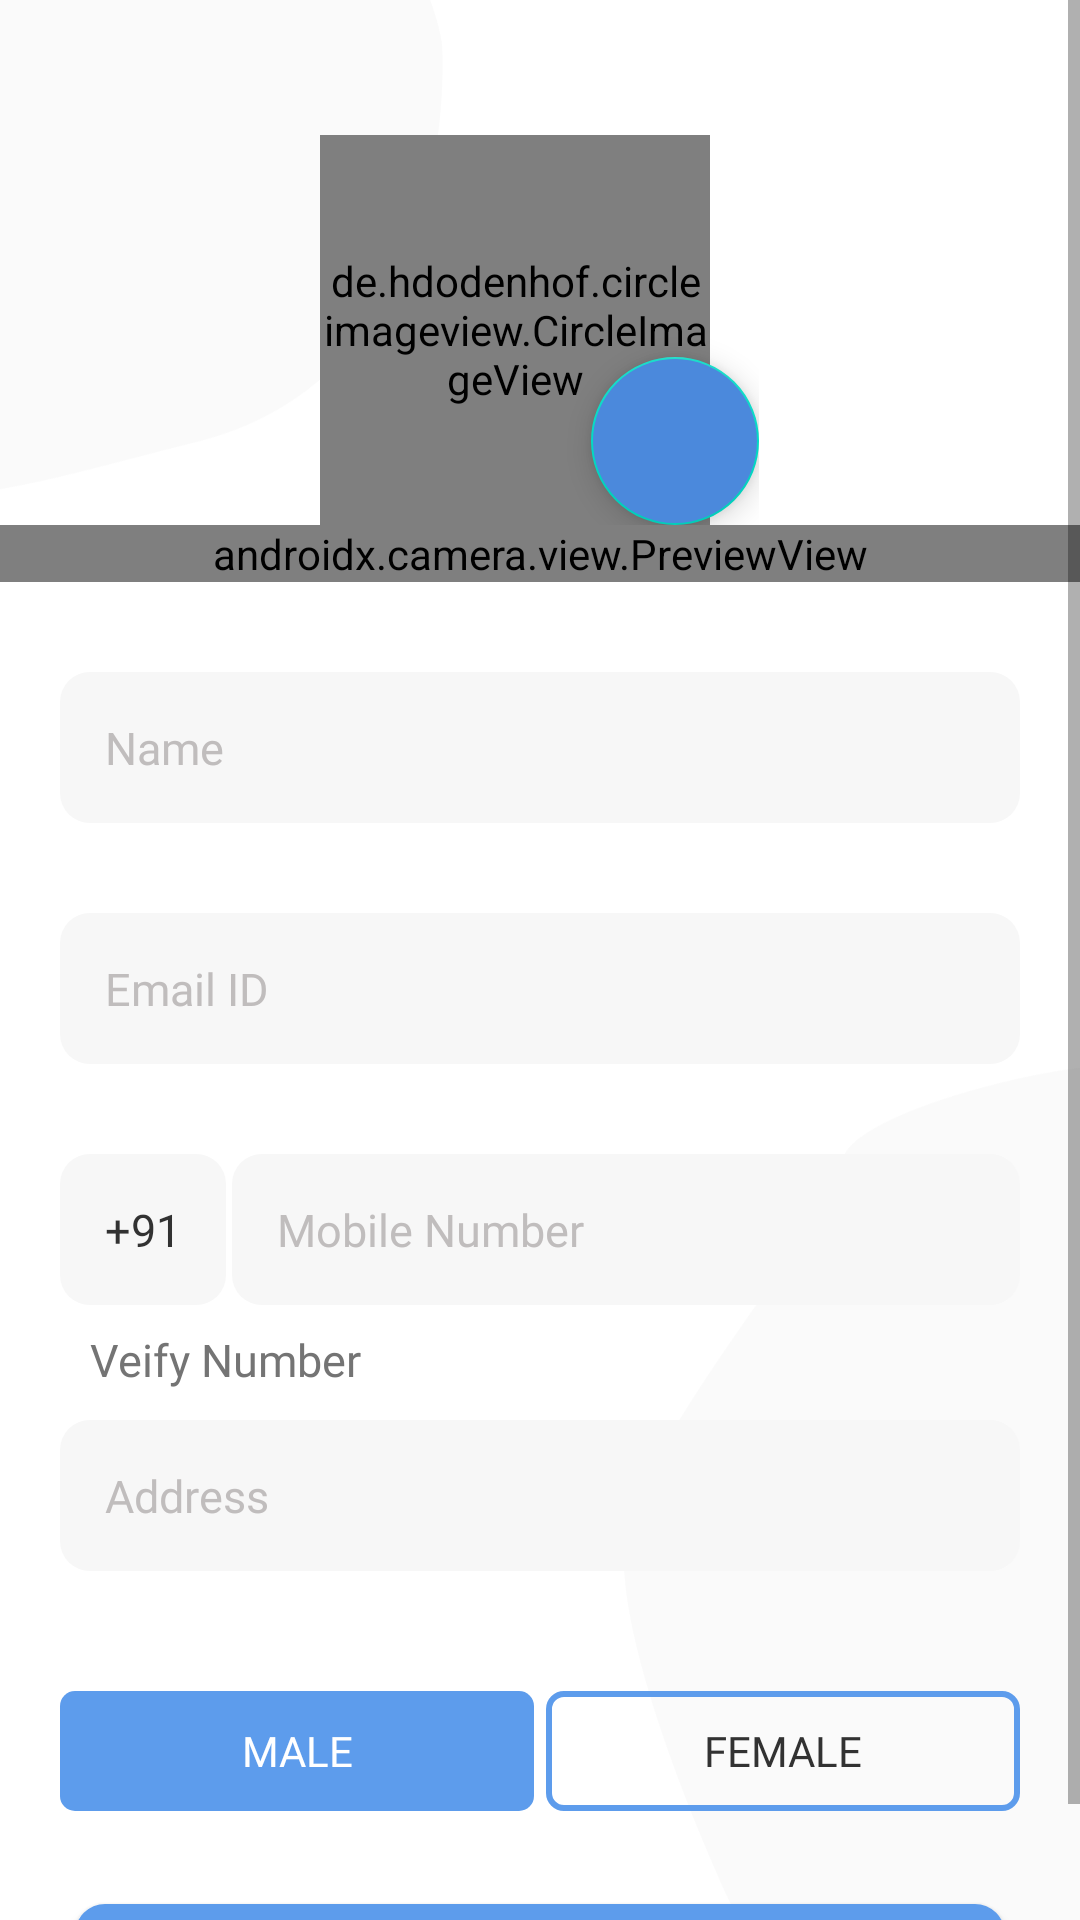

Layout XML and referenced resources for this Android screen:
<!-- AndroidManifest.xml: application theme Theme.EliteWorks -->
<!-- res/layout/activity_update_profile.xml -->
<?xml version="1.0" encoding="utf-8"?>
<ScrollView xmlns:android="http://schemas.android.com/apk/res/android"
    xmlns:app="http://schemas.android.com/apk/res-auto"
    xmlns:tools="http://schemas.android.com/tools"
    android:layout_width="match_parent"
    android:layout_height="match_parent"
    android:background="@drawable/background"
    tools:context=".UpdateProfileActivity">

    <LinearLayout
        android:layout_width="match_parent"
        android:layout_height="wrap_content"
        android:orientation="vertical">

        <LinearLayout
            android:layout_width="wrap_content"
            android:orientation="horizontal"
            android:layout_marginTop="45dp"
            android:layout_gravity="center"
            android:layout_height="wrap_content">

            <de.hdodenhof.circleimageview.CircleImageView
                android:id="@+id/user_image_update_profile"
                android:layout_width="130dp"
                android:layout_height="130dp"
                android:layout_gravity="center"
                android:src="@drawable/man"
                app:civ_border_color="@color/custom_black"
                app:civ_border_width="2dp" />

            <com.google.android.material.floatingactionbutton.FloatingActionButton
                android:id="@+id/upload_image_update_profile"
                android:layout_width="wrap_content"
                android:layout_height="wrap_content"
                android:layout_gravity="bottom"
                android:layout_marginStart="-40dp"
                android:backgroundTint="@color/blue"
                android:src="@drawable/baseline_photo_camera_24"/>
        </LinearLayout>

        <androidx.camera.view.PreviewView
            android:id="@+id/viewFinder"
            android:layout_width="match_parent"
            android:layout_height="match_parent" />

        <EditText
            android:id="@+id/et_name_from_update_profile"
            android:layout_width="match_parent"
            android:layout_height="match_parent"
            android:layout_marginLeft="20dp"
            android:layout_marginTop="30dp"
            android:layout_marginRight="20dp"
            android:background="@drawable/edit_text_background"
            android:hint="Name"
            android:padding="15dp"
            android:textColor="#747474"
            android:textColorHint="@color/edit_text_hint"
            android:textSize="15sp"
            app:fontFamily="@font/poppins" />

        <EditText
            android:id="@+id/et_email_from_update_profile"
            android:layout_width="match_parent"
            android:layout_height="match_parent"
            android:layout_marginLeft="20dp"
            android:layout_marginTop="30dp"
            android:layout_marginRight="20dp"
            android:background="@drawable/edit_text_background"
            android:hint="Email ID"
            android:padding="15dp"
            android:textColor="#747474"
            android:textColorHint="@color/edit_text_hint"
            android:textSize="15sp"
            app:fontFamily="@font/poppins" />

        <LinearLayout
            android:layout_width="match_parent"
            android:layout_height="wrap_content"
            android:orientation="horizontal">

            <EditText
                android:id="@+id/et_country_code_from_update_profile"
                android:layout_width="wrap_content"
                android:layout_height="match_parent"
                android:layout_marginLeft="20dp"
                android:layout_marginTop="30dp"
                android:layout_marginRight="2dp"
                android:background="@drawable/edit_text_background"
                android:inputType="numberDecimal"
                android:maxLength="10"
                android:padding="15dp"
                android:text="+91"
                android:textColor="@color/custom_black"
                android:textColorHint="@color/edit_text_hint"
                android:textSize="15sp"
                app:fontFamily="@font/poppins" />

            <EditText
                android:id="@+id/et_mobile_number_from_update_profile"
                android:layout_width="match_parent"
                android:layout_height="match_parent"
                android:layout_marginTop="30dp"
                android:layout_marginRight="20dp"
                android:background="@drawable/edit_text_background"
                android:hint="Mobile Number"
                android:inputType="numberDecimal"
                android:maxLength="10"
                android:padding="15dp"
                android:textColor="@color/custom_black"
                android:textColorHint="@color/edit_text_hint"
                android:textSize="15sp"
                app:fontFamily="@font/poppins" />
        </LinearLayout>


        <TextView
            android:id="@+id/btn_verify_mobile_number"
            android:layout_width="wrap_content"
            android:layout_height="wrap_content"
            android:layout_gravity="left"
            android:layout_marginStart="30dp"
            android:layout_marginTop="8dp"
            android:fontFamily="@font/poppins_bold"
            android:text="Veify Number"
            android:textColor="#747474"
            android:textSize="15sp" />

        <EditText
            android:id="@+id/et_address_from_update_profile"
            android:layout_width="match_parent"
            android:layout_height="match_parent"
            android:layout_marginLeft="20dp"
            android:layout_marginTop="10dp"
            android:layout_marginRight="20dp"
            android:background="@drawable/edit_text_background"
            android:hint="Address"
            android:maxLines="4"
            android:padding="15dp"
            android:textColor="@color/custom_black"
            android:textColorHint="@color/edit_text_hint"
            android:textSize="15sp"
            app:fontFamily="@font/poppins" />

        <RadioGroup
            android:id="@+id/radio_group_gender"
            android:layout_width="match_parent"
            android:layout_height="40dp"
            android:layout_marginStart="20dp"
            android:layout_marginTop="40dp"
            android:layout_marginEnd="20dp"
            android:checkedButton="@id/male_radio_button"
            android:orientation="horizontal"
            app:layout_constraintEnd_toEndOf="parent"
            app:layout_constraintStart_toStartOf="parent">

            <RadioButton
                android:id="@+id/male_radio_button"
                android:layout_width="0dp"
                android:layout_height="match_parent"
                android:layout_marginEnd="4dp"
                android:layout_weight="1"
                android:background="@drawable/drawble_gender_tab_selector"
                android:button="@null"
                android:fontFamily="@font/poppins_bold"
                android:gravity="center"
                android:text="MALE"
                android:textColor="@drawable/drawable_gender_tab_text_color_selector" />

            <RadioButton
                android:id="@+id/female_radio_button"
                android:layout_width="0dp"
                android:layout_height="match_parent"
                android:layout_weight="1"
                android:background="@drawable/drawble_gender_tab_selector"
                android:button="@null"
                android:fontFamily="@font/poppins_bold"
                android:gravity="center"
                android:text="FEMALE"
                android:textColor="@drawable/drawable_gender_tab_text_color_selector" />
        </RadioGroup>

        <com.google.android.material.button.MaterialButton
            android:id="@+id/btn_save_from_update_profile"
            android:layout_width="match_parent"
            android:layout_height="wrap_content"
            android:layout_marginStart="25dp"
            android:layout_marginTop="25dp"
            android:layout_marginEnd="25dp"
            android:fontFamily="@font/poppins_bold"
            android:paddingTop="10dp"
            android:paddingBottom="10dp"
            android:text="Save"
            android:textAllCaps="false"
            android:textColor="@color/theme_color"
            android:textSize="15sp"
            app:backgroundTint="@color/radioButtonSelected"
            app:cornerRadius="10dp" />
    </LinearLayout>
</ScrollView>
<!-- resources referenced by this layout -->
<resources>
  <color name="blue">#4B89DC</color>
  <color name="custom_black">#323232</color>
  <color name="edit_text_hint">#C0BDBD</color>
  <color name="radioButtonSelected">#5D9CEC</color>
  <color name="theme_color">#FFFFFF</color>
  <!-- drawable background (drawable) -->
  <?xml version="1.0" encoding="utf-8"?>
  <selector xmlns:android="http://schemas.android.com/apk/res/android">
      <item android:drawable="@drawable/loginlight" />
  </selector>
  <!-- drawable drawable_gender_tab_text_color_selector (drawable) -->
  <?xml version="1.0" encoding="utf-8"?>
  <selector xmlns:android="http://schemas.android.com/apk/res/android">
      <item android:state_checked="true" android:color="@color/theme_color" />
      <item android:color="@color/opposite_theme_color" android:state_checked="false"/>
  
  </selector>
  <!-- drawable drawble_gender_tab_selector (drawable) -->
  <?xml version="1.0" encoding="utf-8"?>
  <selector xmlns:android="http://schemas.android.com/apk/res/android">
      <item android:state_checked="true">
          <shape android:shape="rectangle">
              <solid android:color="@color/radioButtonSelected"/>
              <corners android:radius="5dp"/>
          </shape>
      </item>
  
      <item android:state_checked="false">
          <shape android:shape="rectangle">
              <stroke android:width="2dp"
                  android:color="@color/radioButtonSelected"/>
              <corners android:radius="5dp"/>
          </shape>
      </item>
  </selector>
  <!-- drawable edit_text_background (drawable) -->
  <?xml version="1.0" encoding="utf-8"?>
  <shape xmlns:android="http://schemas.android.com/apk/res/android">
      <solid android:color="@color/edit_text_bg" />
      <corners android:radius="10dp" />
  </shape>
  <style name="Theme.EliteWorks" parent="Theme.MaterialComponents.DayNight.NoActionBar">
          
          <item name="colorPrimary">@color/purple_500</item>
          <item name="colorPrimaryVariant">@color/purple_700</item>
          <item name="colorOnPrimary">@color/white</item>
          
          <item name="colorSecondary">@color/teal_200</item>
          <item name="colorSecondaryVariant">@color/teal_700</item>
          <item name="colorOnSecondary">@color/black</item>
          
  
          <item name="android:statusBarColor" tools:targetApi="l">@color/custom_black</item>
          
  
          
          <item name="android:navigationBarColor">@color/theme_color</item>
      </style>
  <!-- drawable loginlight: png bitmap (drawable-hdpi, 7905 bytes) -->
  <color name="opposite_theme_color">#323232</color>
  <color name="edit_text_bg">#F7F7F7</color>
  <color name="purple_500">#FF6200EE</color>
  <color name="purple_700">#FF3700B3</color>
  <color name="white">#FFFFFFFF</color>
  <color name="teal_200">#FF03DAC5</color>
  <color name="teal_700">#FF018786</color>
  <color name="black">#FF000000</color>
</resources>
